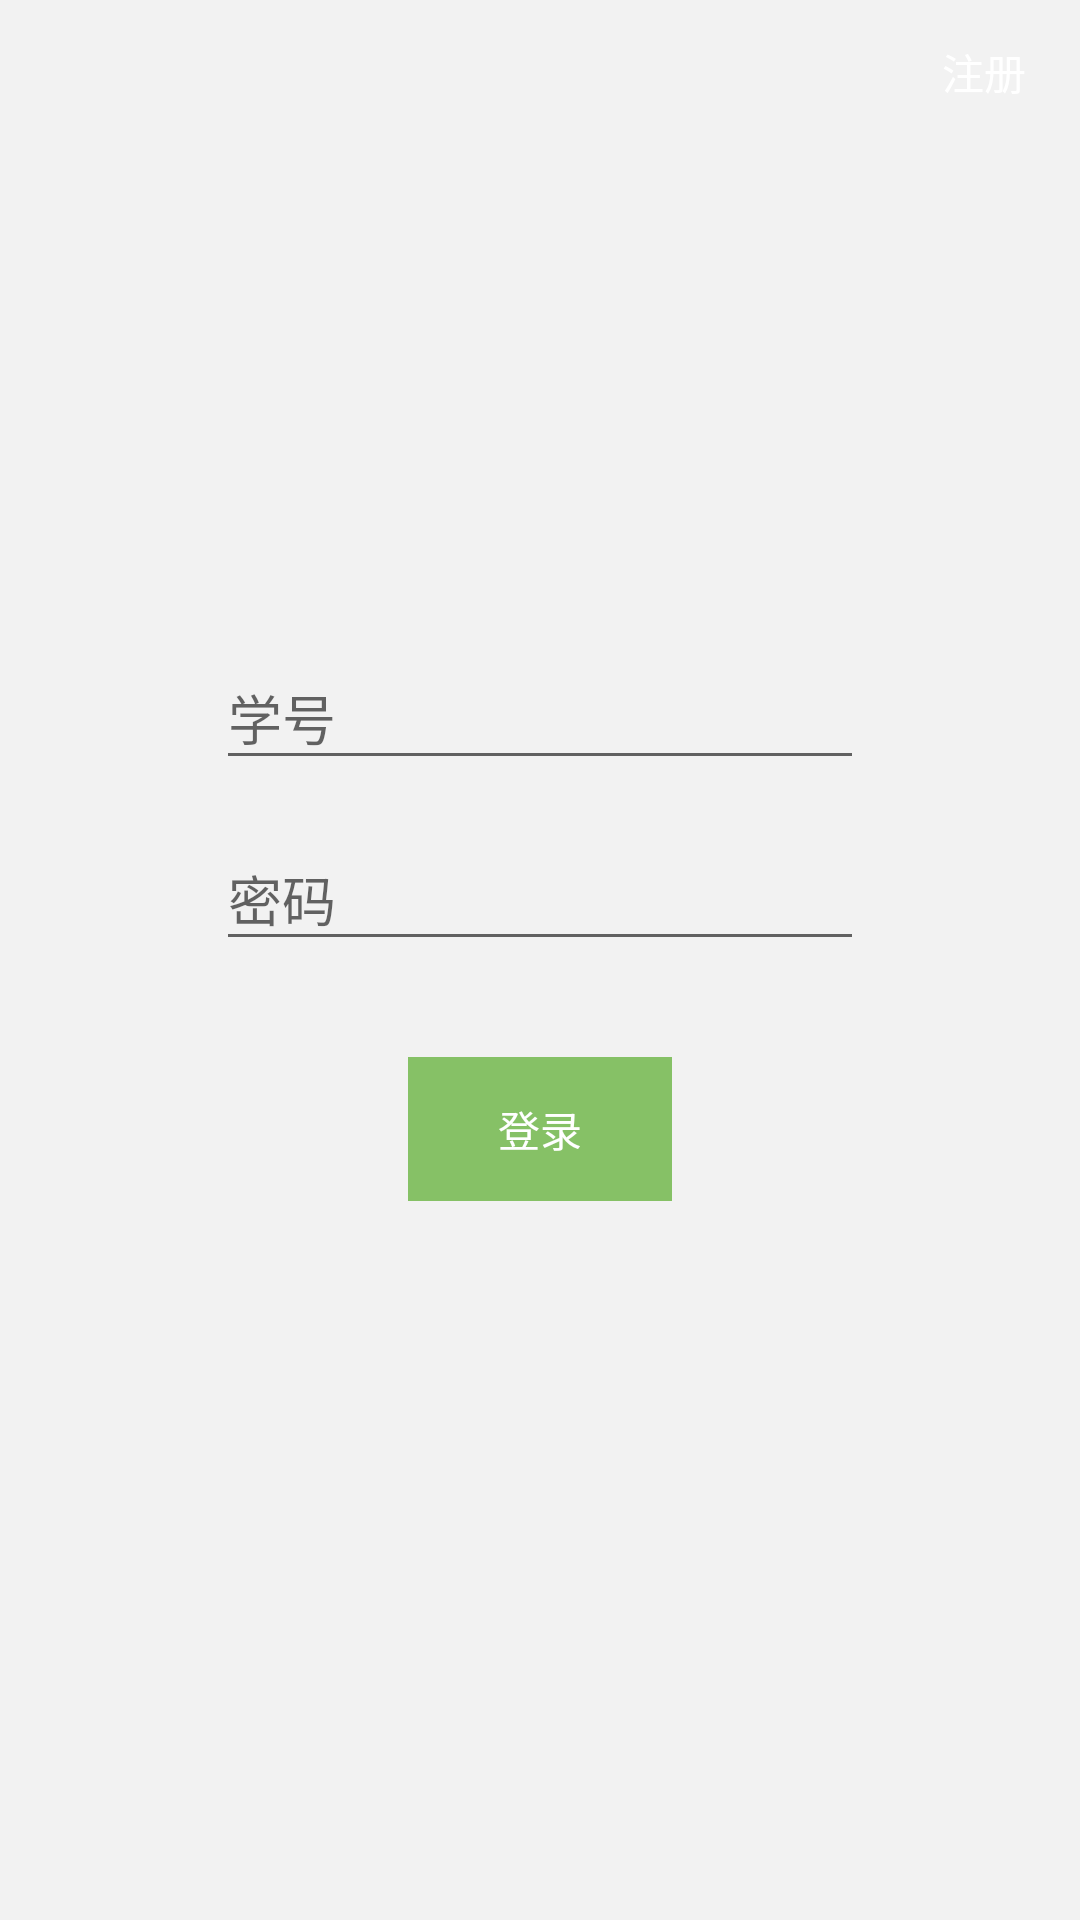

The Android layout XML behind this screen, and the referenced resources:
<!-- AndroidManifest.xml: application theme AppTheme -->
<!-- res/layout/activity_login.xml -->
<?xml version="1.0" encoding="utf-8"?>
<android.support.constraint.ConstraintLayout xmlns:android="http://schemas.android.com/apk/res/android"
    xmlns:app="http://schemas.android.com/apk/res-auto"
    xmlns:tools="http://schemas.android.com/tools"
    android:layout_width="match_parent"
    android:layout_height="match_parent"
    android:background="@color/lightGrey"
    android:orientation="horizontal"
    android:fitsSystemWindows="true"
    tools:context=".Activity.LoginActivity">

    <Button
        android:id="@+id/register_button"
        android:layout_width="64dp"
        android:layout_height="wrap_content"
        app:layout_constraintEnd_toEndOf="parent"
        android:background="#00000000"
        android:text="注册"
        android:textColor="@color/white"/>

    <LinearLayout
        android:id="@+id/login_view"
        android:layout_width="match_parent"
        android:layout_height="wrap_content"
        android:layout_marginTop="8dp"
        android:layout_marginBottom="8dp"
        android:fitsSystemWindows="true"
        android:orientation="vertical"
        android:padding="8dp"
        app:layout_constraintBottom_toBottomOf="parent"
        app:layout_constraintTop_toTopOf="parent">

        <android.support.design.widget.TextInputLayout
            android:layout_width="match_parent"
            android:layout_height="wrap_content"
            android:layout_marginLeft="64dp"
            android:layout_marginRight="64dp">

            <EditText
                android:id="@+id/login_stuno_input"
                android:layout_width="match_parent"
                android:layout_height="wrap_content"
                android:hint="学号"
                android:inputType="number"
                android:maxLines="1"
                android:singleLine="true"/>
        </android.support.design.widget.TextInputLayout>

        <android.support.design.widget.TextInputLayout
            android:layout_width="match_parent"
            android:layout_height="wrap_content"
            android:layout_marginLeft="64dp"
            android:layout_marginTop="8dp"
            android:layout_marginRight="64dp">

            <EditText
                android:id="@+id/login_password_input"
                android:layout_width="match_parent"
                android:layout_height="wrap_content"
                android:hint="密码"
                android:inputType="textPassword"
                android:maxLines="1"
                android:singleLine="true" />
        </android.support.design.widget.TextInputLayout>

        <FrameLayout
            android:layout_width="match_parent"
            android:layout_height="wrap_content"
            android:layout_marginLeft="128dp"
            android:layout_marginTop="32dp"
            android:layout_marginRight="128dp"
            android:layout_marginBottom="32dp">

            <LinearLayout
                android:layout_width="match_parent"
                android:layout_height="wrap_content">

                <Button
                    android:id="@+id/login_button"
                    android:layout_width="match_parent"
                    android:layout_height="wrap_content"
                    android:background="@color/colorPrimary"
                    android:elevation="5dp"
                    android:text="登录"
                    android:textColor="@color/white"
                    android:foreground="?attr/selectableItemBackground" />
            </LinearLayout>

            <ProgressBar
                android:id="@+id/login_progress"
                style="?android:attr/progressBarStyleLarge"
                android:layout_width="16dp"
                android:layout_height="16dp"
                android:layout_gravity="center"
                android:indeterminateTint="@color/white"
                android:visibility="gone" />
        </FrameLayout>
    </LinearLayout>

</android.support.constraint.ConstraintLayout>
<!-- resources referenced by this layout -->
<resources>
  <color name="colorPrimary">#86C166</color>
  <color name="lightGrey">#F2F2F2</color>
  <color name="white">#FFFFFF</color>
  <style name="AppTheme" parent="Theme.AppCompat.Light.NoActionBar">
          
          <item name="colorPrimary">@color/colorPrimary</item>
          <item name="colorPrimaryDark">@color/colorPrimaryDark</item>
          <item name="colorAccent">@color/colorAccent</item>
          <item name="android:statusBarColor">?android:attr/colorPrimaryDark</item>
      </style>
  <color name="colorPrimaryDark">#50743D</color>
  <color name="colorAccent">#F7C242</color>
</resources>
